Run: headless pygame with SDL's dummy video driver; simulated clock (each Clock.tick advances the game by its frame time, no real sleeping); random seed 0; keys injected as events and as key.get_pressed() state; no mouse input.
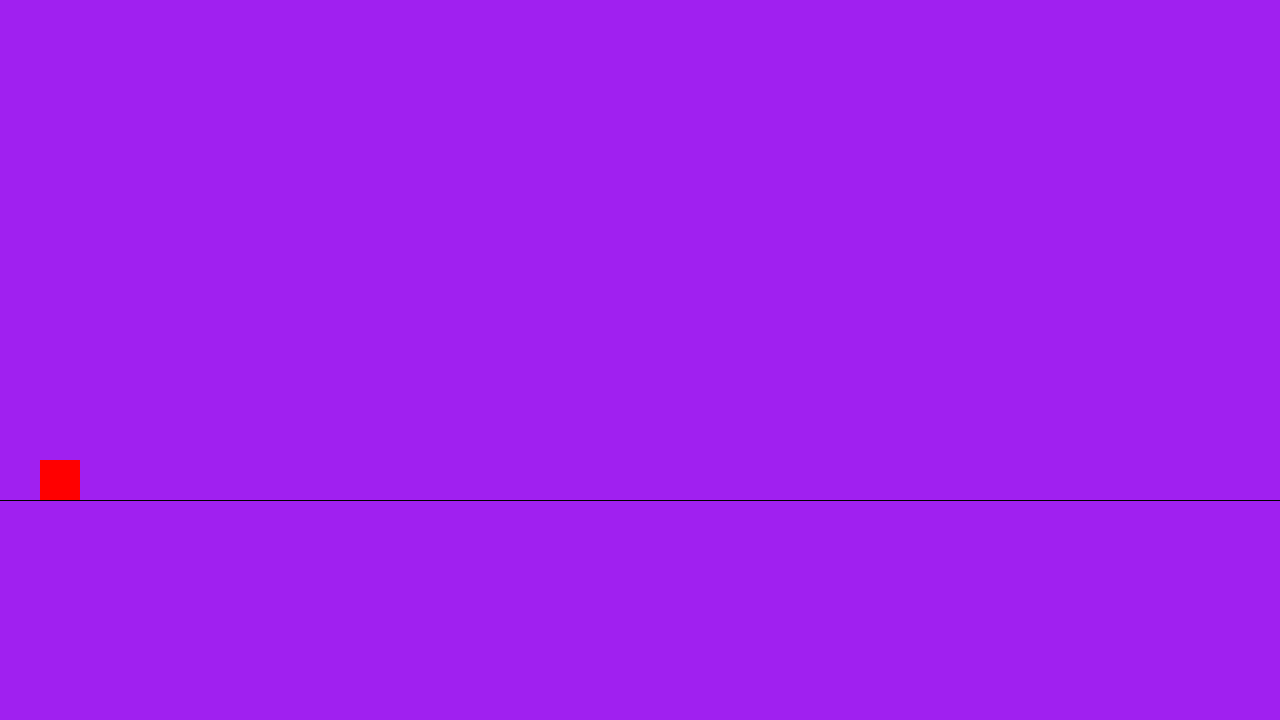
Frame 1 of 4 · flips 1–60 · no input
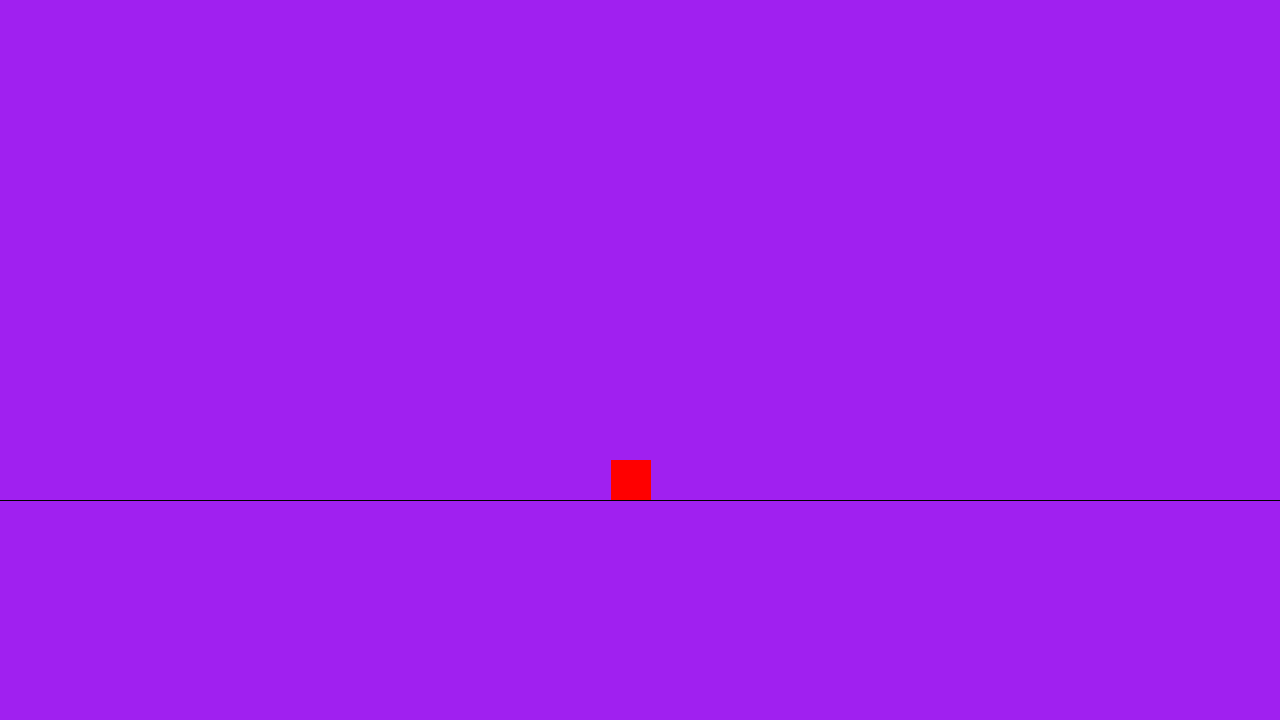
Frame 2 of 4 · flips 61–180 · tapped SPACE, RETURN · held RIGHT (→), D
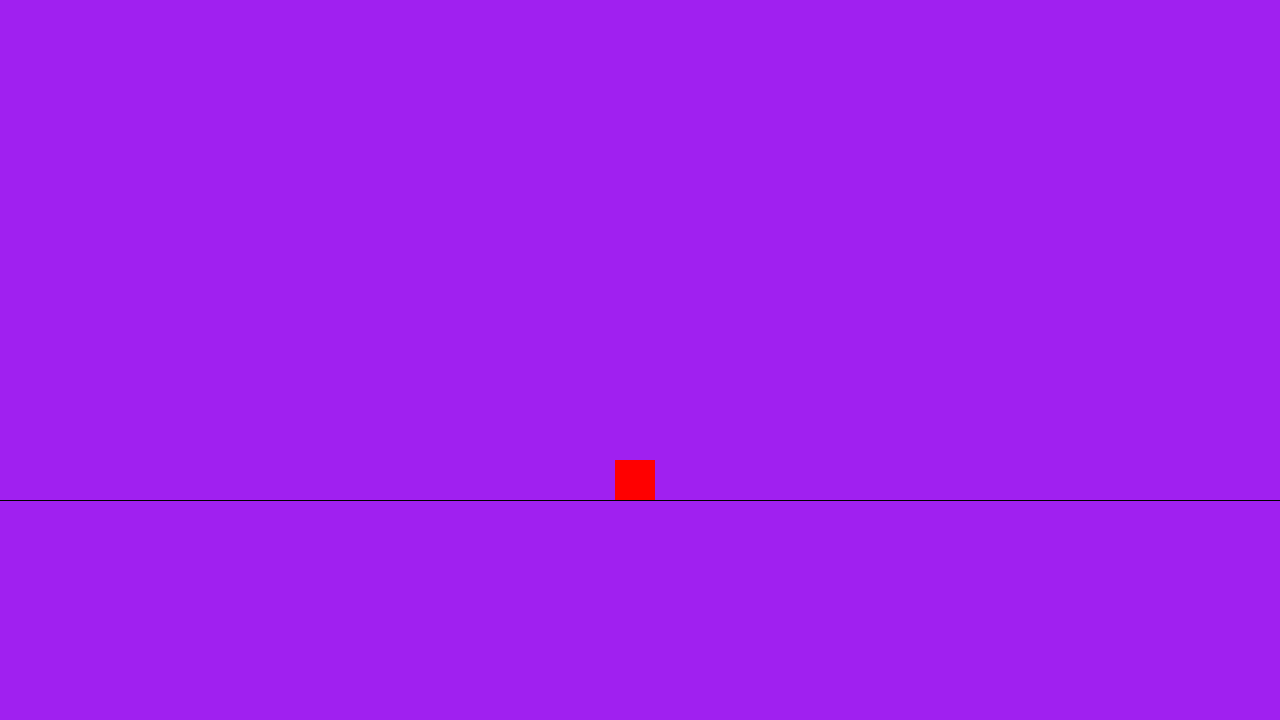
Frame 3 of 4 · flips 181–300 · held DOWN (↓), S
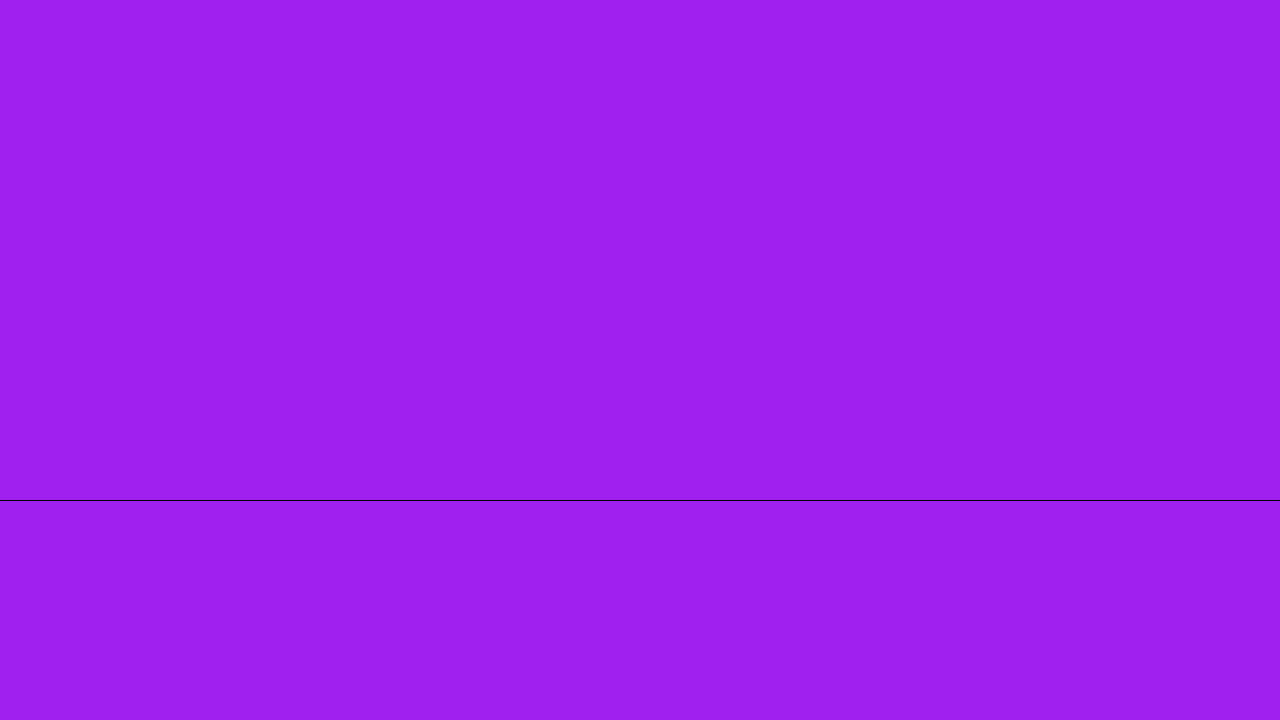
Frame 4 of 4 · flips 301–420 · held LEFT (←), A, UP (↑), W

The pygame program that drew these frames:

# Example file showing a circle moving on screen
import pygame

# pygame setup
pygame.init()
screen = pygame.display.set_mode((1280, 720))
clock = pygame.time.Clock()
running = True
dt = 0
v = 10
m = 1

player_pos = pygame.Vector2(40, 460)

while running:
    # poll for events
    # pygame.QUIT event means the user clicked X to close your window

    for event in pygame.event.get():
        if event.type == pygame.QUIT:
            running = False

    # fill the screen with a color to wipe away anything from last frame
    screen.fill("purple")

    # pygame.draw.circle(screen, "red", player_pos, 40)
    pygame.draw.rect(screen, "red", (player_pos[0], player_pos[1], 40, 40))
    pygame.draw.line(screen, "black", (0, 500), (1280, 500))


    keys = pygame.key.get_pressed()
    if keys[pygame.K_w]:
        F = (1 / 2) * m * (v ** 2)

        # change in the y co-ordinate
        player_pos[1] -= F

        # decreasing velocity while going up and become negative while coming down
        v = v - 1

        # object reached its maximum height
        if v < 0:
            # negative sign is added to counter negative velocity
            m = -1

        # objected reaches its original state
        if v == -6:
            # setting original values to v and m
            v = 10
            m = 1




    if keys[pygame.K_a]:
        player_pos.x -= 300 * dt
    if keys[pygame.K_d]:
        player_pos.x += 300 * dt

    # flip() the display to put your work on screen
    pygame.display.flip()

    # limits FPS to 60
    # dt is delta time in seconds since last frame, used for framerate-
    # independent physics.
    dt = clock.tick(60) / 1000

pygame.quit()
